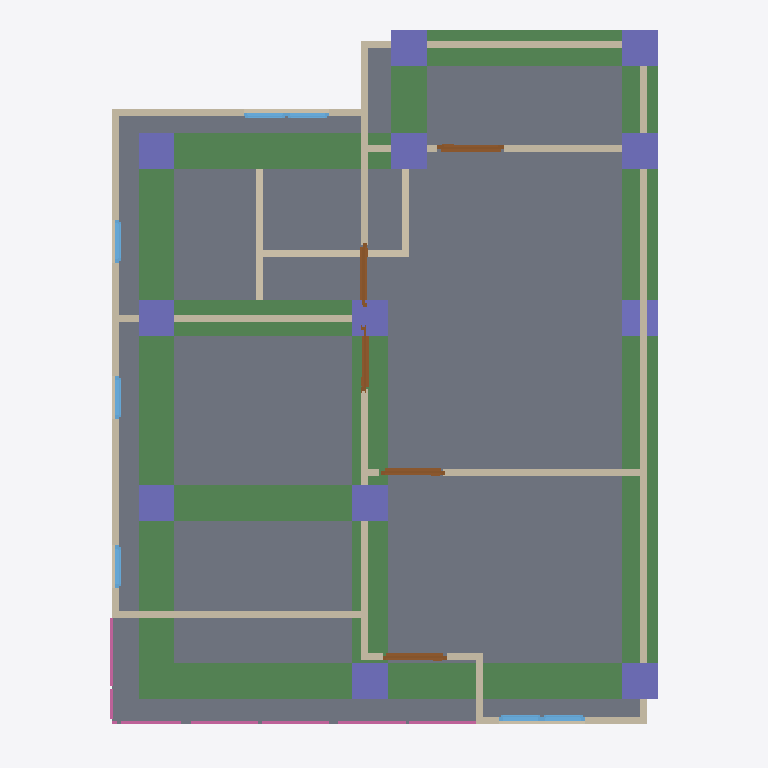
Plan cut of the same IFC building model at storey '2F' (level 3.00 m, cut at 4.40 m), seen from above with north up, elements coloured by IFC class: 18 walls (beige), 12 columns (violet), 11 beams (green), 7 windows (light blue), 6 doors (brown), 4 railings (pink), 1 slab (grey). Cut surfaces are drawn darker.
Extent 10.0 m × 10.0 m × 7.1 m (x, y, z). Storeys (3): GF at 0.00 m; 2F at 3.00 m; 3F at 6.00 m. Elements (115): 28 IfcWall, 25 IfcColumn, 23 IfcBeam, 12 IfcWindow, 11 IfcDoor, 10 IfcRailing, 3 IfcSlab, 2 IfcStairFlight, 1 IfcRoof.

HEADER;
FILE_DESCRIPTION(('ViewDefinition[DesignTransferView]'),'2;1');
FILE_NAME('s05-discussion.ifc','2025-09-08T15:12:43+08:00',(''),(''),'IfcOpenShell 0.8.3-post1','Bonsai 0.8.3-post1','');
FILE_SCHEMA(('IFC4'));
ENDSEC;
DATA;
#1=IFCPROJECT('3A7Dh9qi95XfEAO8Wz96cV',$,'My Project',$,$,$,$,(#14,#26),#9);
#31=IFCSITE('2_NnBeoxj06etBhgP4W5cW',$,'My Site',$,$,#54,$,$,$,$,$,$,$,$);
#37=IFCBUILDING('1sBi1c5Gb80uSs9XVP7v$r',$,'My Building',$,$,#60,$,$,$,$,$,$);
#43=IFCBUILDINGSTOREY('14f1FQ16z4cO4Yvlrr$Gmz',$,'2F',$,$,#3036,$,$,$,$);
#67=IFCBUILDINGSTOREY('3mriL4$Mj2WPXWxG4_H0ww',$,'GF',$,$,#83,$,$,$,$);
#3212=IFCBUILDINGSTOREY('37mlBMQ3D2zwdtCq8vQ2zr',$,'3F',$,$,#3233,$,$,$,$);
#4009=IFCSLAB('1DOFv6GJrEGBkrNhRConTG',$,'Slab',$,$,#4016,#4023,$,$);
#11154=IFCBEAM('3If9zF1uv5GAJfCc11JIcN',$,'Beam',$,$,#11162,#11166,$,$);
#11243=IFCBEAM('0BbcFG5m95dhCrNuuBcDUS',$,'Beam',$,$,#11250,#11254,$,$);
#11177=IFCBEAM('3eLnis6MT4JQRe$AUMiIeA',$,'Beam',$,$,#11184,#11188,$,$);
#11199=IFCBEAM('00XLQrwanAoA1Iv0lETdNU',$,'Beam',$,$,#11206,#11210,$,$);
#11265=IFCBEAM('23sFRBbiPEyw_Bie$0vPPP',$,'Beam',$,$,#11272,#11276,$,$);
#11221=IFCBEAM('2RMFWvOiz3HPKY4ZtP_uW2',$,'Beam',$,$,#11228,#11232,$,$);
#11998=IFCBEAM('1k__vZoX11UOgdpwOWVNrr',$,'Beam',$,$,#12005,#12009,$,$);
#12020=IFCBEAM('1AgYMeylD0_xnGI8vjY$4x',$,'Beam',$,$,#12046,#12031,$,$);
#11309=IFCBEAM('0TRXbOi_XAZwUBn0AYLsi4',$,'Beam',$,$,#11316,#11320,$,$);
#11976=IFCBEAM('2cMFtL2rz1sQyvgb7UZ2qI',$,'Beam',$,$,#11983,#11987,$,$);
#3358=IFCWALL('3fQpO0iBLEif1GBHBck1XP',$,'Wall',$,$,#3369,#3364,$,$);
#3458=IFCWALL('3S_9XphizAWegZUUajXdbH',$,'Wall',$,$,#3865,#3464,$,$);
#11287=IFCBEAM('0xwzveCYzBsRePS8pVksrQ',$,'Beam',$,$,#11294,#11298,$,$);
#4297=IFCWALL('0VizAxC_v9fPLTz23IhQ$f',$,'Wall',$,$,#4308,#4303,$,$);
#3383=IFCWALL('3CAm2oyAPDUB$k$88duYzN',$,'Wall',$,$,#3769,#3389,$,$);
#3433=IFCWALL('3t8SG0LnL4v9yCT711vgyR',$,'Wall',$,$,#3833,#3439,$,$);
#4671=IFCWALL('0z49U8Ef99Jh351pxMeRNT',$,'Wall',$,$,#4682,#4677,$,$);
#4031=IFCWALL('0Qyu3u09nCxOkubl5r07ig',$,'Wall',$,$,#5287,#4037,$,$);
#12096=IFCCOLUMN('08qJLL7M9Ex9Gk9haPST6m',$,'Column',$,$,#12122,#12107,$,$);
#12123=IFCCOLUMN('2UBLK0KVz3uuZnCwTERp_l',$,'Column',$,$,#12149,#12134,$,$);
#12150=IFCCOLUMN('3XxgsNRYL8cx9hDBw4D5hW',$,'Column',$,$,#12176,#12161,$,$);
#12280=IFCCOLUMN('0oo8BItnX7bvVt$Q$t1nQr',$,'Column',$,$,#12306,#12291,$,$);
#12366=IFCCOLUMN('0UQhFLGnjCuQ5SOVmzChPs',$,'Column',$,$,#12436,#12377,$,$);
#12503=IFCCOLUMN('0AUGg1wKfEBAQGmTbChfD2',$,'Column',$,$,#12583,#12514,$,$);
#12594=IFCCOLUMN('3yfEC1_5X7iulG0VE$9a57',$,'Column',$,$,#12620,#12605,$,$);
#4221=IFCWALL('16C3a$TtrDkRH_1_xnTYFr',$,'Wall',$,$,#4834,#4227,$,$);
#12069=IFCCOLUMN('2IYiahiJzFIelpUIrzPyO2',$,'Column',$,$,#12095,#12080,$,$);
#12388=IFCCOLUMN('3hfAJcOanA4BCp1f17JHDh',$,'Column',$,$,#12573,#12399,$,$);
#12525=IFCCOLUMN('3UayYKkmr5782suxkRlAl6',$,'Column',$,$,#12588,#12536,$,$);
#12339=IFCCOLUMN('0FNymwfxj7IAEQF7Yo0n8C',$,'Column',$,$,#12365,#12350,$,$);
#5181=IFCWALL('3WpuCOhoH6Cw6BJllbtyH8',$,'Wall',$,$,#5192,#5187,$,$);
#10914=IFCCOLUMN('1nIhiomh51PeF2iuMDhInn',$,'Column',$,$,#11078,#10925,$,$);
#1178=IFCWALL('3Z9$m9IxH4_ubSvEP8vQng',$,'Wall',$,$,#1747,#1184,$,$);
#1140=IFCWALL('0qziFmBoL4rA5o2SwaVqBP',$,'Wall',$,$,#1151,#1146,$,$);
#4145=IFCWALL('00bAJdEVH6HQXVvLB1azwl',$,'Wall',$,$,#4156,#4151,$,$);
#3333=IFCWALL('28SunKpHPBXQTZPlGhBtsA',$,'Wall',$,$,#3710,#3339,$,$);
#1203=IFCWALL('2JPLAP5l91Dfi13WlXlwVG',$,'Wall',$,$,#1982,#1209,$,$);
#3408=IFCWALL('2VuBVDJuf1xwx_gs6X6PpZ',$,'Wall',$,$,#3801,#3414,$,$);
#4373=IFCWALL('1i7m03KUfCC8kgyYO6j0x8',$,'Wall',$,$,#4384,#4379,$,$);
#4557=IFCDOOR('2E88v7u9n4U9kPQSUdKLkC',$,'Door',$,$,#4621,#4566,$,2.0,0.899999976158142,$,$,$);
#4758=IFCDOOR('1XwrPkuurEshyOju9N8lSS',$,'Door',$,$,#5272,#4766,$,2.0,0.899999976158142,$,$,$);
#4861=IFCDOOR('3HdaNrz_93JPkXrZFBUxu9',$,'Door',$,$,#5282,#4869,$,2.0,0.899999976158142,$,$,$);
#4807=IFCDOOR('1WWhd_eQT6_gOOSYy9B26O',$,'Door',$,$,#5277,#4815,$,2.0,0.899999976158142,$,$,$);
#11498=IFCRAILING('3fKKSc5Pr0fgc8nt7zJqHF',$,'Railing',$,$,#11499,#11511,$,$);
#11540=IFCRAILING('0yr6fOGc179RxQk0SSkTrW',$,'Railing',$,$,#11841,#11553,$,$);
#12935=IFCDOOR('1$AFH_S7z5hvY$oLA9Oz9j',$,'Door',$,$,#12983,#12943,$,2.0,0.899999976158142,$,$,$);
#4411=IFCWALL('1THQ2wePv8ZhiIXHhO4Kvp',$,'Wall',$,$,#4422,#4417,$,$);
#4335=IFCWALL('2zVrTY4q1EOepDGBwoTo0j',$,'Wall',$,$,#4346,#4341,$,$);
#7406=IFCRAILING('29NIBX0z5FRhpBn8Dy_DOX',$,'Railing',$,'FRAMELESS_PANEL',#8239,#7414,$,.USERDEFINED.);
#5617=IFCWINDOW('3WkJo3SRLBIOZanJS1imuP',$,'Window',$,$,#5681,#5626,$,0.899999976158142,0.600000023841858,$,$,$);
#5682=IFCWINDOW('14nvmhTM1CLxmsr7Z7NfU$',$,'Window',$,$,#5730,#5690,$,0.899999976158142,0.600000023841858,$,$,$);
#5731=IFCWINDOW('3IvyzTStD3XgM0yPHjszlB',$,'Window',$,$,#5795,#5740,$,0.899999976158142,0.600000023841858,$,$,$);
#5877=IFCWINDOW('1bzPyI0Or7i8_RQaiEg$qi',$,'Window',$,$,#5941,#5886,$,0.899999976158142,0.600000023841858,$,$,$);
#5942=IFCWINDOW('3ck4JChW98G83vx9_OG4Iy',$,'Window',$,$,#6006,#5951,$,0.899999976158142,0.600000023841858,$,$,$);
#6007=IFCWINDOW('26CBWxgrH7zRmqYCS3e3QU',$,'Window',$,$,#6071,#6016,$,0.899999976158142,0.600000023841858,$,$,$);
#6072=IFCWINDOW('1nDp7s$pr55foZjI3oy83m',$,'Window',$,$,#6120,#6080,$,0.899999976158142,0.600000023841858,$,$,$);
#7090=IFCRAILING('3Y2R7v5Qz6tB5qywFVAuN6',$,'Railing',$,'FRAMELESS_PANEL',#11851,#7099,$,.USERDEFINED.);
#12984=IFCDOOR('2s7ZPhvWT0kQfcwRLNEzwn',$,'Door',$,$,#13032,#12992,$,2.0,0.899999976158142,$,$,$);
ENDSEC;